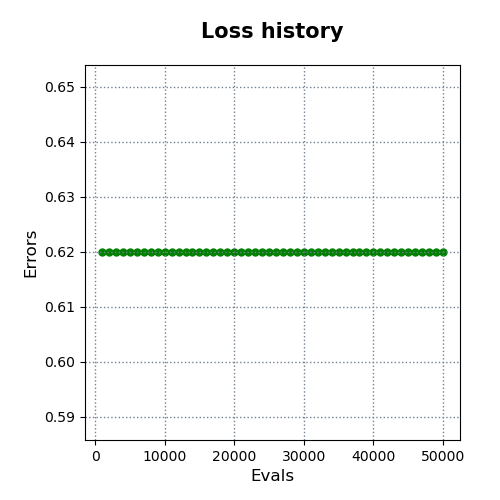

The data file committed next to this chart (first rows):
evals, errors
1000, 0.6199
2000, 0.6199
3000, 0.6199
4000, 0.6199
5000, 0.6199
6000, 0.6199
7000, 0.6199
8000, 0.6199
9000, 0.6199
10000, 0.6199
11000, 0.6199
12000, 0.6199
13000, 0.6199
14000, 0.6199
15000, 0.6199
16000, 0.6199
17000, 0.6199
18000, 0.6199
19000, 0.6199
20000, 0.6199
21000, 0.6199
22000, 0.6199
23000, 0.6199
24000, 0.6199
25000, 0.6199
26000, 0.6199
27000, 0.6199
28000, 0.6199
29000, 0.6199
30000, 0.6199
31000, 0.6199
32000, 0.6199
33000, 0.6199
34000, 0.6199
35000, 0.6199
36000, 0.6199
37000, 0.6199
38000, 0.6199
39000, 0.6199
40000, 0.6199
41000, 0.6199
42000, 0.6199
43000, 0.6199
44000, 0.6199
45000, 0.6199
46000, 0.6199
47000, 0.6199
48000, 0.6199
49000, 0.6199
50000, 0.6199
